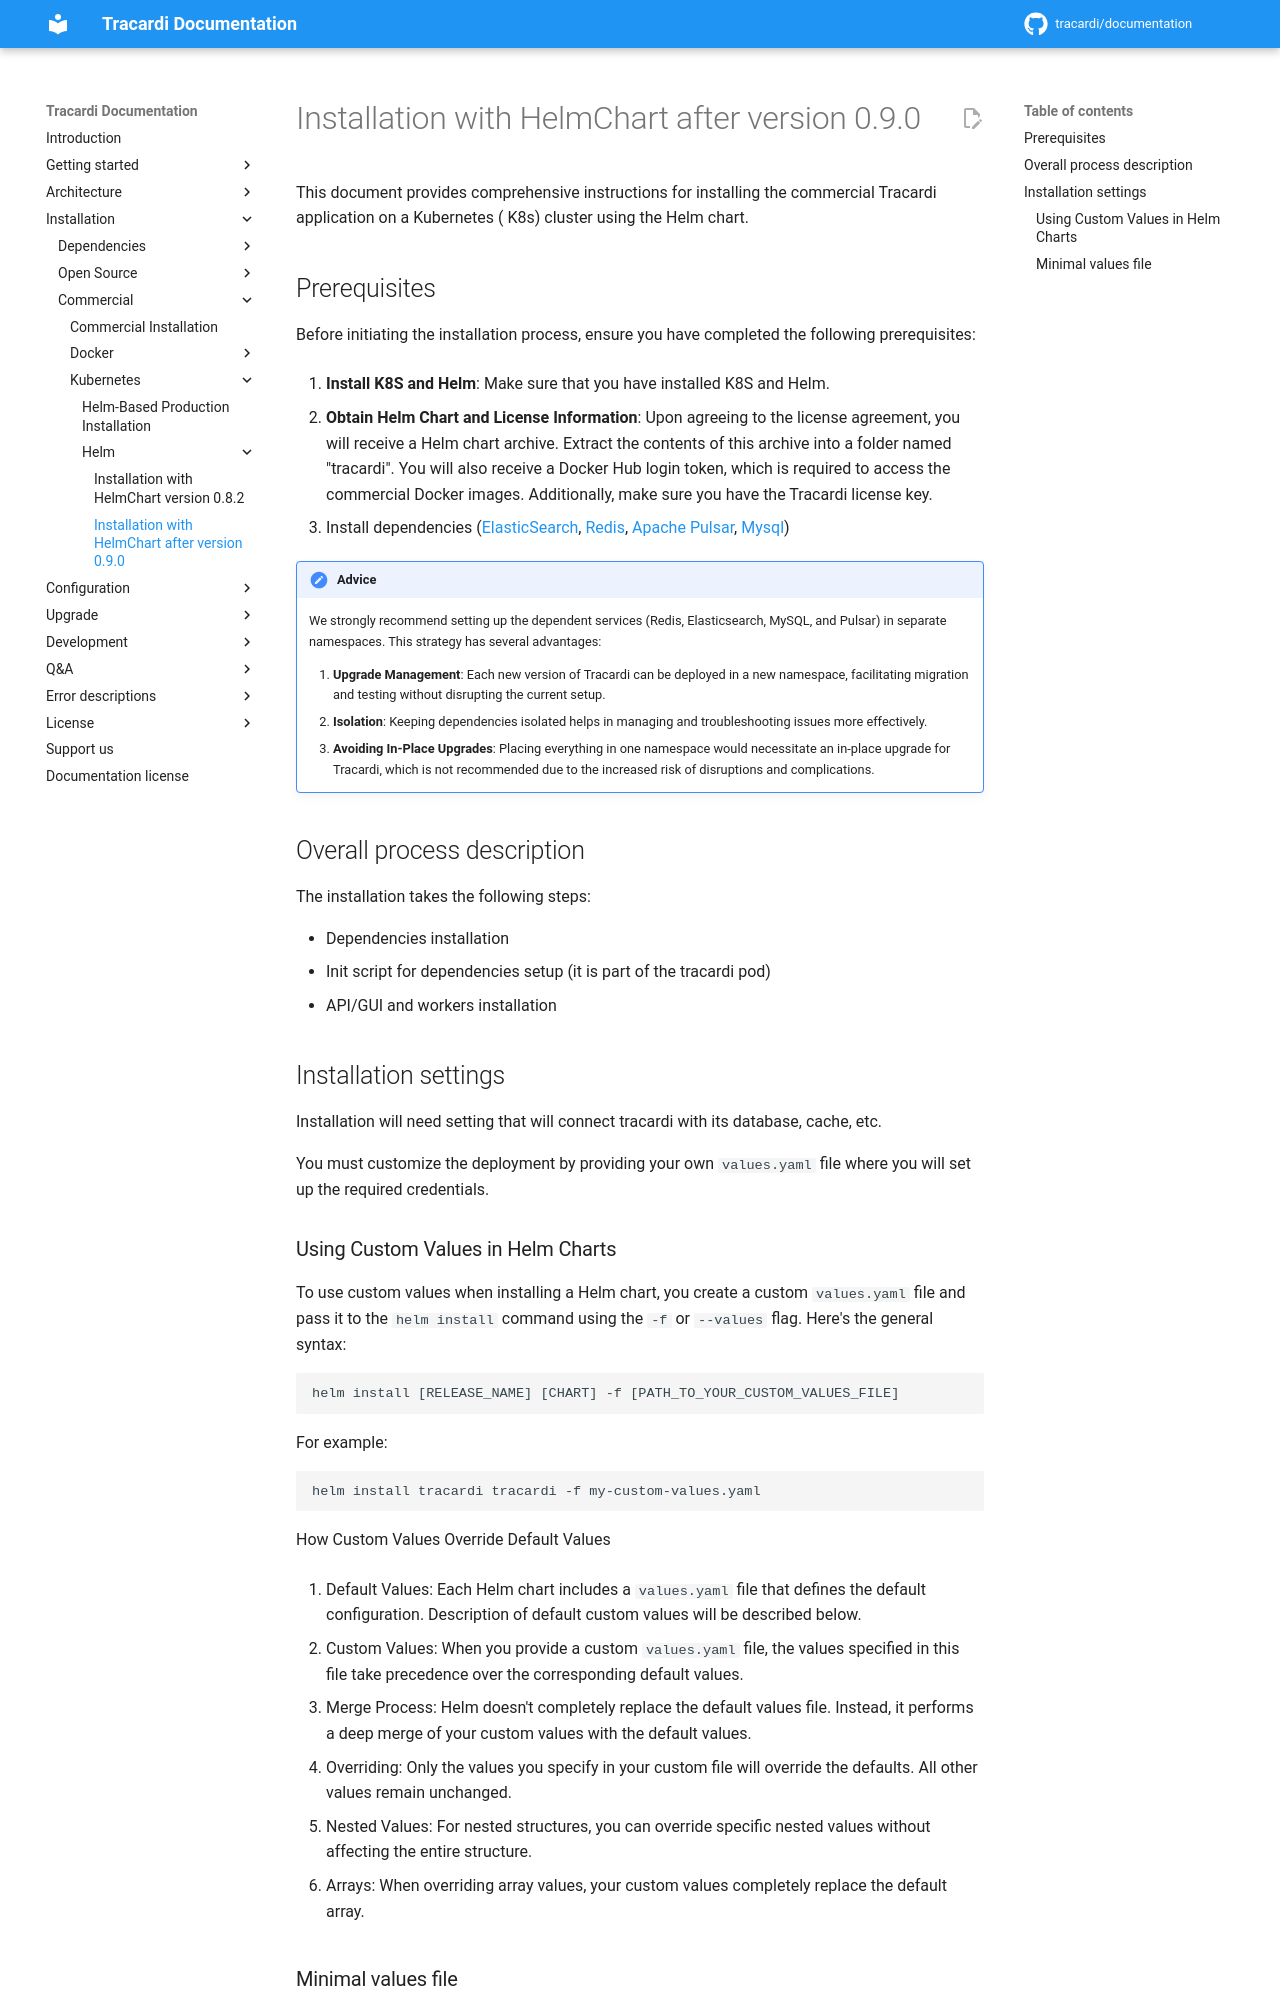

repository: Tracardi/documentation · page: 1.1.x/installation/commercial/helm/helm_090/index.html · generator: mkdocs

# Installation with HelmChart after version 0.9.0

This document provides comprehensive instructions for installing the commercial Tracardi application on a Kubernetes (
K8s) cluster using the Helm chart.

## Prerequisites

Before initiating the installation process, ensure you have completed the following prerequisites:

1. **Install K8S and Helm**: Make sure that you have installed K8S and Helm.

2. **Obtain Helm Chart and License Information**: Upon agreeing to the license agreement, you will receive a Helm chart
   archive. Extract the contents of this archive into a folder named "tracardi". You will also receive a Docker Hub
   login token, which is required to access the commercial Docker images. Additionally, make sure you have the Tracardi
   license key.
3. Install dependencies ([ElasticSearch](../../dependencies/helm/elasticsearch.md), [Redis](../../dependencies/helm/redis.md), [Apache Pulsar](../../dependencies/helm/pulsar.md), [Mysql](../../dependencies/helm/mysql.md))

!!! Advice on Setting Up Dependencies

      We strongly recommend setting up the dependent services (Redis, Elasticsearch, MySQL, and Pulsar) in separate
      namespaces. This strategy has several advantages:
      
      1. **Upgrade Management**: Each new version of Tracardi can be deployed in a new namespace, facilitating migration and
         testing without disrupting the current setup.
      2. **Isolation**: Keeping dependencies isolated helps in managing and troubleshooting issues more effectively.
      3. **Avoiding In-Place Upgrades**: Placing everything in one namespace would necessitate an in-place upgrade for
         Tracardi, which is not recommended due to the increased risk of disruptions and complications.


## Overall process description

The installation takes the following steps:

* Dependencies installation
* Init script for dependencies setup (it is part of the tracardi pod)
* API/GUI and workers installation

## Installation settings

Installation will need setting that will connect tracardi with its database, cache, etc.

You must customize the deployment by providing your own `values.yaml` file where you will set up the required credentials.

### Using Custom Values in Helm Charts

To use custom values when installing a Helm chart, you create a custom `values.yaml` file and pass it to
the `helm install` command using the `-f` or `--values` flag. Here's the general syntax:

```
helm install [RELEASE_NAME] [CHART] -f [PATH_TO_YOUR_CUSTOM_VALUES_FILE]
```

For example:

```
helm install tracardi tracardi -f my-custom-values.yaml
```

How Custom Values Override Default Values

1. Default Values: Each Helm chart includes a `values.yaml` file that defines the default configuration. Description of
   default custom values will be described below.

2. Custom Values: When you provide a custom `values.yaml` file, the values specified in this file take precedence over
   the corresponding default values.

3. Merge Process: Helm doesn't completely replace the default values file. Instead, it performs a deep merge of your
   custom values with the default values.

4. Overriding: Only the values you specify in your custom file will override the defaults. All other values remain
   unchanged.

5. Nested Values: For nested structures, you can override specific nested values without affecting the entire structure.

6. Arrays: When overriding array values, your custom values completely replace the default array.
